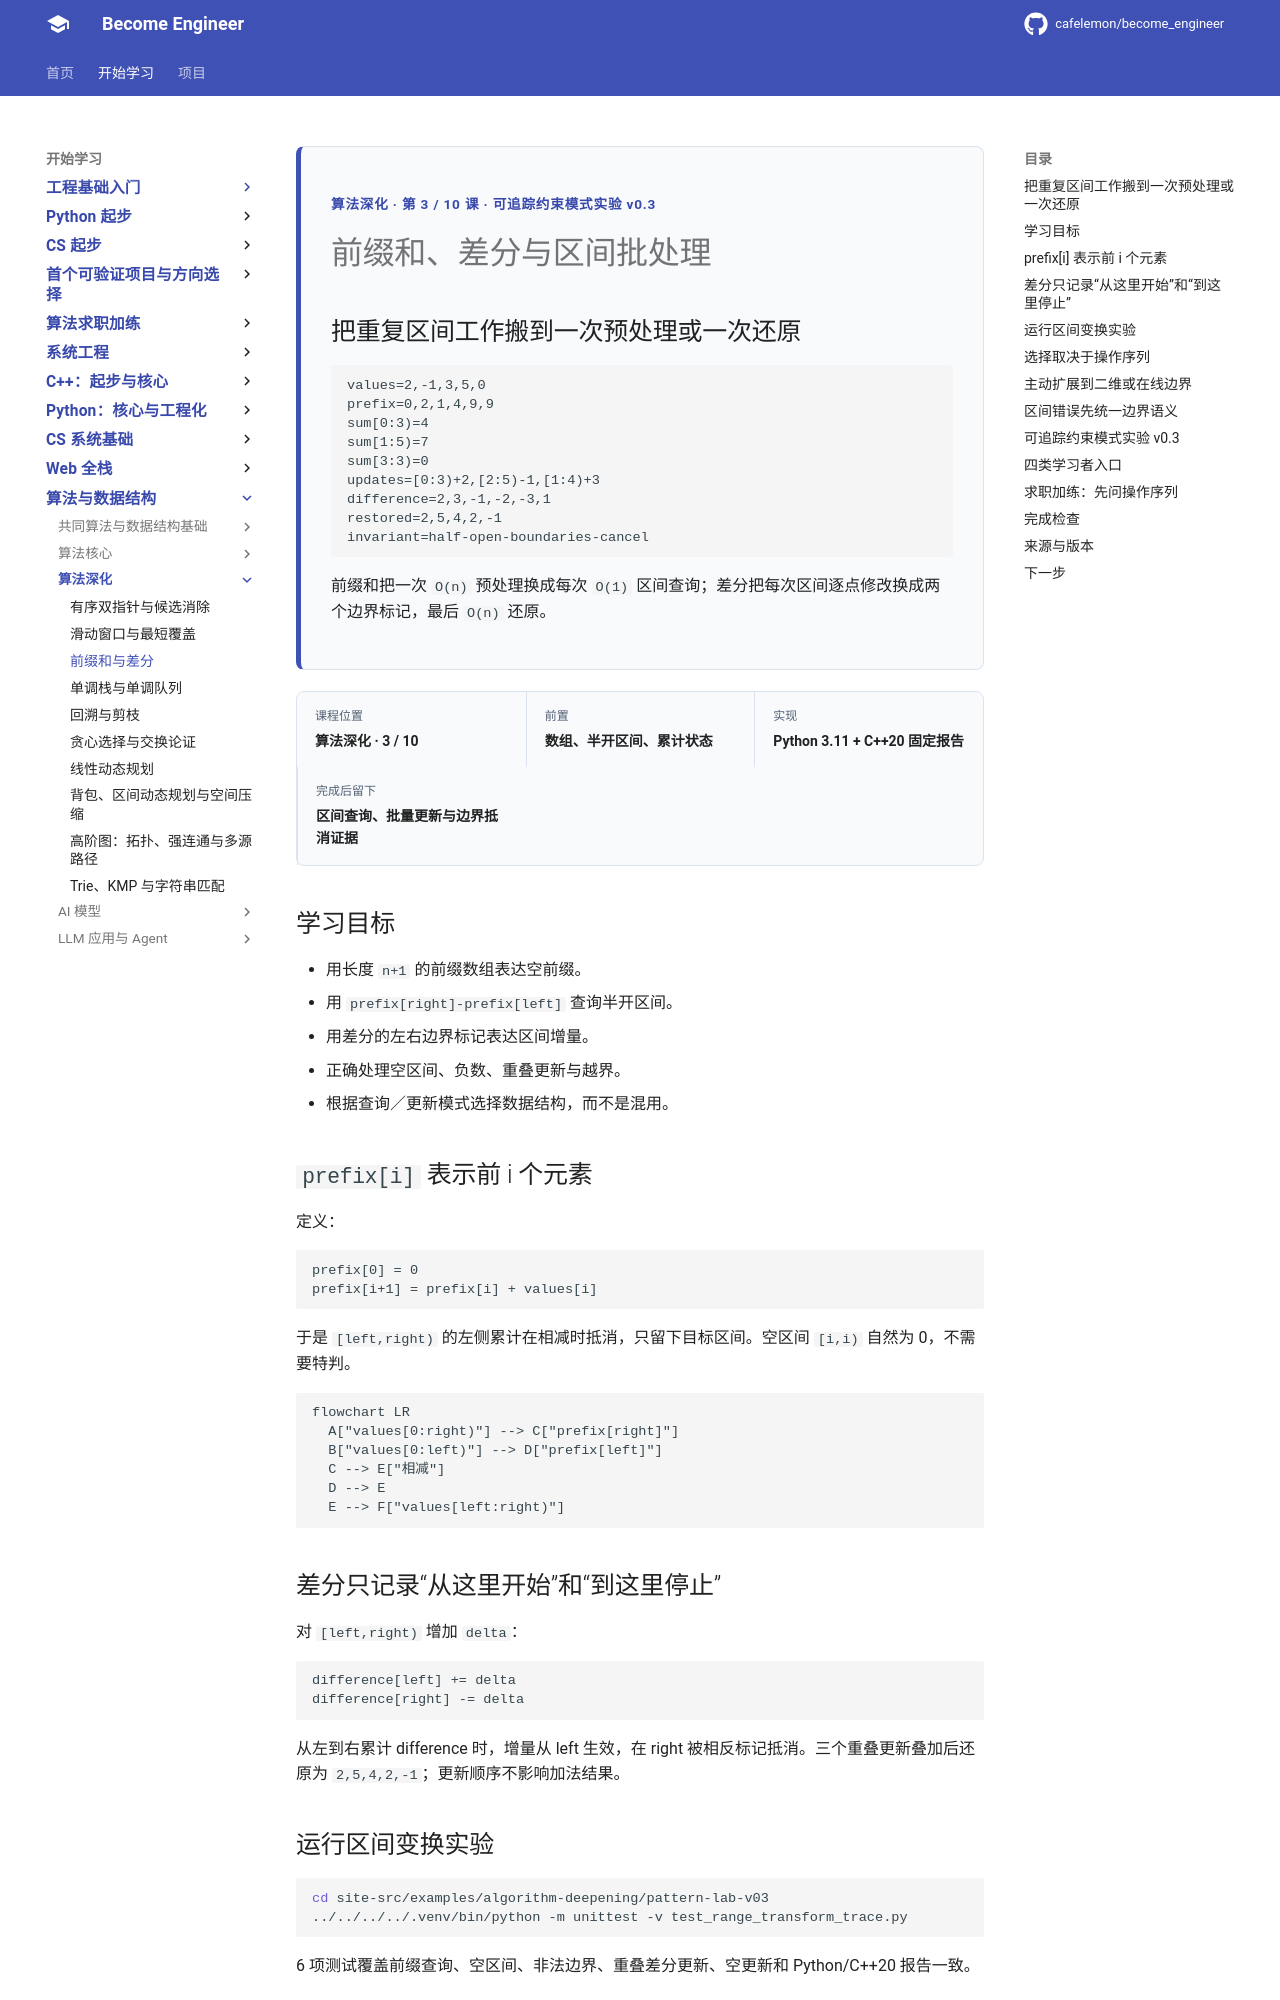

repository: cafelemon/become_engineer · page: learning-paths/algorithm-deepening/03-prefix-sum-difference-range-batching/index.html · generator: mkdocs

<div class="be-tutor-mount" data-tutor-lesson="algorithm-deepening-03" aria-hidden="true"></div>

<section id="overview-range-transform" class="be-page-hero be-lesson-hero" data-learning-context="overview-range-transform" data-context-type="overview" markdown="1">

<span class="be-page-eyebrow">算法深化 · 第 3 / 10 课 · 可追踪约束模式实验 v0.3</span>

# 前缀和、差分与区间批处理

## 把重复区间工作搬到一次预处理或一次还原

```text
values=2,-1,3,5,0
prefix=0,2,1,4,9,9
sum[0:3)=4
sum[1:5)=7
sum[3:3)=0
updates=[0:3)+2,[2:5)-1,[1:4)+3
difference=2,3,-1,-2,-3,1
restored=2,5,4,2,-1
invariant=half-open-boundaries-cancel
```

前缀和把一次 `O(n)` 预处理换成每次 `O(1)` 区间查询；差分把每次区间逐点修改换成两个边界标记，最后 `O(n)` 还原。

</section>

<div class="be-lesson-overview">
  <div><span>课程位置</span><strong>算法深化 · 3 / 10</strong></div>
  <div><span>前置</span><strong>数组、半开区间、累计状态</strong></div>
  <div><span>实现</span><strong>Python 3.11 + C++20 固定报告</strong></div>
  <div><span>完成后留下</span><strong>区间查询、批量更新与边界抵消证据</strong></div>
</div>

## 学习目标

- 用长度 `n+1` 的前缀数组表达空前缀。
- 用 `prefix[right]-prefix[left]` 查询半开区间。
- 用差分的左右边界标记表达区间增量。
- 正确处理空区间、负数、重叠更新与越界。
- 根据查询／更新模式选择数据结构，而不是混用。

<section id="concept-prefix-invariant" data-learning-context="concept-prefix-invariant" data-context-type="concept" markdown="1">

## `prefix[i]` 表示前 i 个元素

定义：

```text
prefix[0] = 0
prefix[i+1] = prefix[i] + values[i]
```

于是 `[left,right)` 的左侧累计在相减时抵消，只留下目标区间。空区间 `[i,i)` 自然为 0，不需要特判。

```mermaid
flowchart LR
  A["values[0:right)"] --> C["prefix[right]"]
  B["values[0:left)"] --> D["prefix[left]"]
  C --> E["相减"]
  D --> E
  E --> F["values[left:right)"]
```

</section>

<section id="example-difference-boundaries" data-learning-context="example-difference-boundaries" data-context-type="example" markdown="1">

## 差分只记录“从这里开始”和“到这里停止”

对 `[left,right)` 增加 `delta`：

```text
difference[left] += delta
difference[right] -= delta
```

从左到右累计 difference 时，增量从 left 生效，在 right 被相反标记抵消。三个重叠更新叠加后还原为 `2,5,4,2,-1`；更新顺序不影响加法结果。

</section>

<section id="reproduce-range-v03" data-learning-context="reproduce-range-v03" data-context-type="reproduce" markdown="1">
